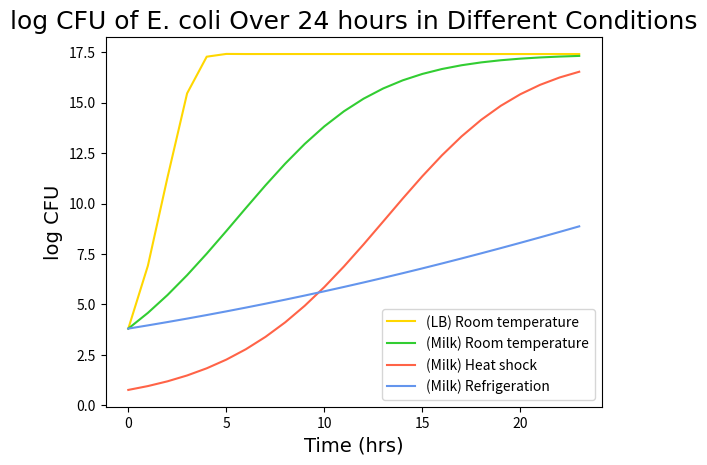

This chart was generated by the following Python code:
import numpy as np
import matplotlib.pyplot as plt

# EQUATION CREDIT: https://journals.asm.org/doi/10.1128/aem.71.12.7920-7926.2005
# " dN/dt = rN {1 -(N/Nmax)m}{1 -(Nmin/N)n} (equation 3) 
# Here, we will denote equation 3 as model III. Model III can describe 
# sigmoidal curves with various curvatures during the deceleration phase 
# compared to model II. With a larger m, the curvature of the deceleration 
# phase with model III becomes smaller. "
# ** Model applied to E. coli grown in LB broth. **

# Hyperparameters
duration = 24 # (hours)
logN0 = 3.8 # Initial population (log)
logN_max = 10.1 # Max population (log)
logN_min = 0 # Min population (log)

milk_adj = 0.25 # Milk adjustment factor

RT_r = 1.05 # Growth rate (RT)
RT_m = 0.58 # Curvature (RT)
RT_n = 3.3 # Adjustment factor (RT)

FR_r = 0.2 # Growth rate (FR)
FR_m = 0.42 # Curvature (FR)
FR_n = 3.3 # Adjustment factor (FR)

# Plot data
time = [] # Time (hours)
LB_rt = [] # CFU (room temp in LB)
rt = [] # CFU (room temp in MILK)
hs = [] # CFU (heat shock in MILK)
fr = [] # CFU (refrigeration in MILK)

# Setup initial CFUs
LB_rt_cfu = logN0
rt_cfu = logN0
hs_cfu = logN0 * 0.2
fr_cfu = logN0

# Loop over duration
for i in range(duration):
    # Append most recent values
    LB_rt.append(LB_rt_cfu)
    rt.append(rt_cfu)
    hs.append(hs_cfu)
    fr.append(fr_cfu)
    time.append(i)

    # Obtain most recent CFU values
    LB_RT_N = LB_rt[-1]
    RT_N = rt[-1]
    HS_N = hs[-1]
    FR_N = fr[-1]

    # Obtain new rate differentials
    LB_RT_dn_dt = RT_r * LB_RT_N * (1 - (RT_m * LB_RT_N / logN_max) * (1 - (RT_n * logN_min / LB_RT_N)))
    RT_dn_dt = (RT_r * milk_adj) * RT_N * (1 - (RT_m * RT_N / logN_max) * (1 - (RT_n * logN_min / RT_N)))
    HS_dn_dt = (RT_r * milk_adj) * HS_N * (1 - (RT_m * HS_N / logN_max) * (1 - (RT_n * logN_min / HS_N)))
    FR_dn_dt = (FR_r * milk_adj) * FR_N * (1 - (FR_m * FR_N / logN_max) * (1 - (FR_n * logN_min / FR_N)))

    # Calculate new CFUs
    LB_rt_cfu += LB_RT_dn_dt
    rt_cfu += RT_dn_dt
    hs_cfu += HS_dn_dt
    fr_cfu += FR_dn_dt

# Plot results
tfont = {'fontname':'Times', 'fontsize':18}
afont = {'fontname':'Times', 'fontsize':14}
plt.plot(time, LB_rt, color = 'gold', label = '(LB) Room temperature')
plt.plot(time, rt, color = 'limegreen', label = '(Milk) Room temperature')
plt.plot(time, hs, color = 'tomato', label = '(Milk) Heat shock')
plt.plot(time, fr, color = 'cornflowerblue', label = '(Milk) Refrigeration')

plt.xlabel("Time (hrs)", **afont)
plt.ylabel("log CFU", **afont)
plt.title("log CFU of E. coli Over 24 hours in Different Conditions", **tfont)
plt.legend()

plt.show()